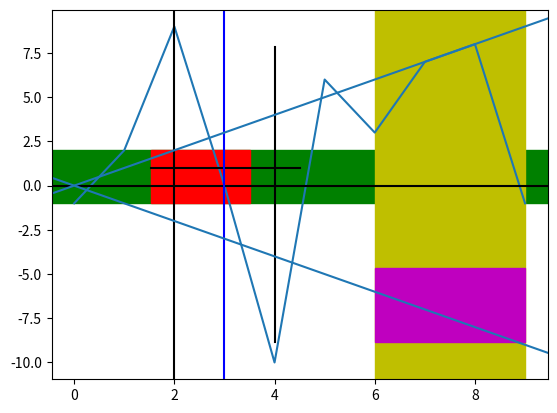

Python code for this plot: (Note: this script raises an exception after producing the figure.)
#!/usr/bin/env python3
# -*- coding: utf-8 -*-
"""
Created on Mon Sep 14 12:13:53 2020

[redacted]
"""

#%%
import numpy as np
import matplotlib.pyplot as plt

#%%
plt.plot(range(10), np.random.randint(-10, 10, 10))

plt.axhspan(-1, 2)
plt.axhspan(-1, 2, color='green')
plt.axhspan(-1, 2, .2, .4, color='r')

plt.axvspan(6, 9, color='y')
plt.axvspan(6, 9, .1, .3, color='m')

plt.axhline(0, color='k')
plt.axhline(1, .2, .5, color='k')

plt.axvline(2, color='k')
plt.axvline(4, .1, .9, color='k')

plt.axvline(3, color='b')

help(plt.axline)
plt.axline((0,0), slope=1)
plt.axline((0,0), (1, -1))

#%%
fig, ax = plt.subplots()
help(ax.vlines)
help(plt.axvlines)  # AttributeError: module 'matplotlib.pyplot' has no attribute 'axvlines'
help(plt.axvline)
help(ax.vline)    # AttributeError: 'Axes' object has no attribute 'vline'
help(ax.axvline)

help(ax.hlines)
# ... the same story as above
help(plt.axhline)
help(ax.axhline)

help(ax.axline)

#%%


#%%
x = [0, 1, 2]
uppers = [3, 4, 2]
lowers = [0, -1, -2]
means = [(u + l)/2 for u, l in zip(uppers, lowers)]

plt.scatter(x, means, s=100, marker='_', color="r")
plt.plot((x, x), (lowers, uppers), '_-', color='orange', ms=10)

# %%